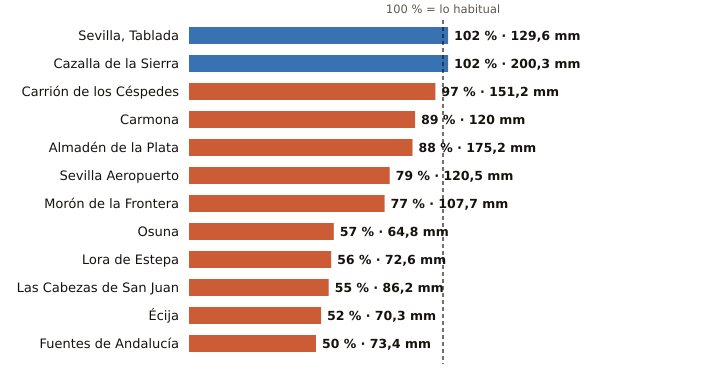

The file beside this chart, header and first rows:
estacion, provincia, indicativo, mm_otono, referencia_mm, pct, periodo_referencia, hasta, hora
Sevilla, Tablada, Sevilla, 5790Y, 129.6, 127.6, 102, 2009-2025, 2026-11-19, 23
Cazalla de la Sierra, Sevilla, 5704B, 200.3, 196.9, 102, 1998-2025, 2026-11-19, 
Carrión de los Céspedes, Sevilla, 5835X, 151.2, 155.8, 97, 2008-2025, 2026-11-19, 23
Carmona, Sevilla, 5702X, 120.0, 134.5, 89, 2008-2025, 2026-11-19, 21
Almadén de la Plata, Sevilla, 5733X, 175.2, 198.6, 88, 2006-2025, 2026-11-19, 23
Sevilla Aeropuerto, Sevilla, 5783, 120.5, 151.8, 79, 1991-2020, 2026-11-19, 
Morón de la Frontera, Sevilla, 5796, 107.7, 139.9, 77, 1991-2020, 2026-11-19, 
Osuna, Sevilla, 5998X, 64.8, 113.4, 57, 2009-2025, 2026-11-19, 23
Lora de Estepa, Sevilla, 5612X, 72.6, 129.7, 56, 2005-2025, 2026-11-19, 23
Las Cabezas de San Juan, Sevilla, 5891X, 86.2, 156.5, 55, 2005-2025, 2026-11-19, 23
Écija, Sevilla, 5641X, 70.3, 134.6, 52, 2001-2025, 2026-11-19, 
Fuentes de Andalucía, Sevilla, 5656, 73.4, 147.2, 50, 2009-2025, 2026-11-19, 23
